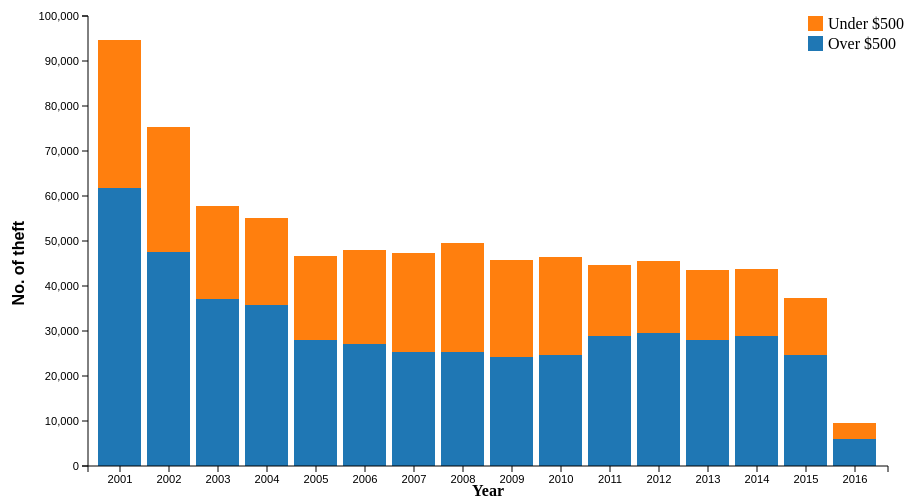
D3 v3 page, settled after 360 driven frames (6 s of simulated time); the page loaded 1 data file(s).




    var theft = ["under $500", "over $500"];
    var margin = {top: 20, right: 150, bottom: 30, left: 20},
    width = 970 - margin.left - margin.right,
    height = 500 - margin.top - margin.bottom;
    var x = d3.scale.ordinal()
    .rangeRoundBands([0, width],0.1);

    var y = d3.scale.linear()
    .rangeRound([height, 0]);

    var z = d3.scale.category10();

    var xAxis = d3.svg.axis()
    .scale(x)
    .orient("bottom")
    .ticks(d3.time.years);
    
    var yAxis = d3.svg.axis()
    .scale(y)
    .orient("left");

    var svg = d3.select("body").append("svg")
    .attr("width", width + margin.left + margin.right)
    .attr("height", height + margin.top + margin.bottom)
    .append("g")
    .attr("transform", "translate(" + margin.right + "," + margin.top + ")");
    d3.json("../JSON/theftNew.json", function(error, data) { //crimea data
  if (error) throw error;
  var layers = d3.layout.stack()(["TheftUnder500","TheftOver500"].map(function(c) {
    return data.map(function(d) {

      return {x: +d.Year, y: +d[c]};
    });
  }));
  x.domain(layers[0].map(function(d) {
   return d.x; }));
  y.domain([0, d3.max(layers[layers.length - 1], function(d) { return d.y0 + d.y; })]).nice();
  var layer = svg.selectAll(".layer")
  .data(layers)
  .enter().append("g")
  .attr("class", "layer")
  .style("fill", function(d, i) { return z(i); });
  var bar=layer.selectAll("rect")
  .data(function(d) { return d; })
  .enter();
  bar.append("rect")
  .attr("x", function(d) { return x(d.x); })
  .attr("y", function(d) { return y(d.y + d.y0); })
  .attr("height", function(d) { return y(d.y0) - y(d.y + d.y0); })
  .attr("width", x.rangeBand() - 1)
  .on("mouseover", function() { tooltip.style("display", null); })
  .on("mouseout", function() { tooltip.style("display", "none"); })
    .on("mousemove", function(d) {
    var xPosition = d3.mouse(this)[0] - 15;
    var yPosition = d3.mouse(this)[1] - 25;
    tooltip.attr("transform", "translate(" + xPosition + "," + yPosition + ")");
    tooltip.select("text").text(d.y);
  });

  svg.append("g")
  .attr("class", "axis")
  .attr("transform", "translate(0," + height + ")")
  .call(xAxis);
  svg.append("g")
  .attr("class", "axis")
  .attr("transform", "translate(0,0)")
  .call(yAxis)
  .append("text")
  .attr("transform", "rotate(-90)")
  .attr("x", -height/2+20)
  .attr("y", -75)
  .style("font-size","100%")
  .style("text-anchor", "middle")
  .style("font-weight","bold")

  .attr("dy", ".71em")
  .style("text-anchor", "end")
  .text("No. of theft");

  svg.append("text")      
  .attr("x", width/2 )
  .attr("y", height+30)
  .style("text-anchor", "middle")
  .style("font-weight","bold")
  .text("Year");

  // Prep the tooltip bits, initial display is hidden

var tooltip = svg.append("g")
  .attr("class", "tooltip")
  .style("display", "none");
    
tooltip.append("rect")
  .attr("width", 30)
  .attr("height", 20)
  .attr("fill", "white")
  .style("opacity", 0.5);

tooltip.append("text")
  .attr("x", 15)
  .attr("dy", "1.2em")
  .style("text-anchor", "middle")
  .attr("font-size", "0.5em")
  .attr("font-weight", "bold");

  // Draw legend
  var colors=[];
  for (var i = 0; i < 2; i++) {
    colors.push(z(i));
  }
var legend = svg.selectAll(".legend")
  .data(colors)
  .enter().append("g")
  .attr("class", "legend")
  .attr("transform", function(d, i) { return "translate(0," + i * 20 + ")"; });
 
legend.append("rect")
  .attr("x", width - 80)
  .attr("width", 15)
  .attr("height", 15)
  .style("fill", function(d, i) {return colors.slice().reverse()[i];});
 
legend.append("text")
  .attr("x", width - 60)
  .attr("y", 7)
  .attr("dy", ".35em")
  .style("text-anchor", "start")
  .style("font-size","1em")
  .text(function(d, i) { 
    switch (i) {
      case 0: return "Under $500";
      case 1: return "Over $500";
      
    }
  });


});



### data: ../JSON/theftNew.json
[
 {
  "Year": 2001,
  "TheftUnder500": 61777,
  "TheftOver500": 32871
 },
 {
  "Year": 2002,
  "TheftUnder500": 47493,
  "TheftOver500": 27842
 },
 {
  "Year": 2003,
  "TheftUnder500": 37023,
  "TheftOver500": 20654
 },
 {
  "Year": 2004,
  "TheftUnder500": 35872,
  "TheftOver500": 19291
 },
 {
  "Year": 2005,
  "TheftUnder500": 27920,
  "TheftOver500": 18849
 },
 {
  "Year": 2006,
  "TheftUnder500": 27182,
  "TheftOver500": 20724
 },
 {
  "Year": 2007,
  "TheftUnder500": 25238,
  "TheftOver500": 22118
 },
 {
  "Year": 2008,
  "TheftUnder500": 25396,
  "TheftOver500": 24141
 },
 "... 8 more items"
]